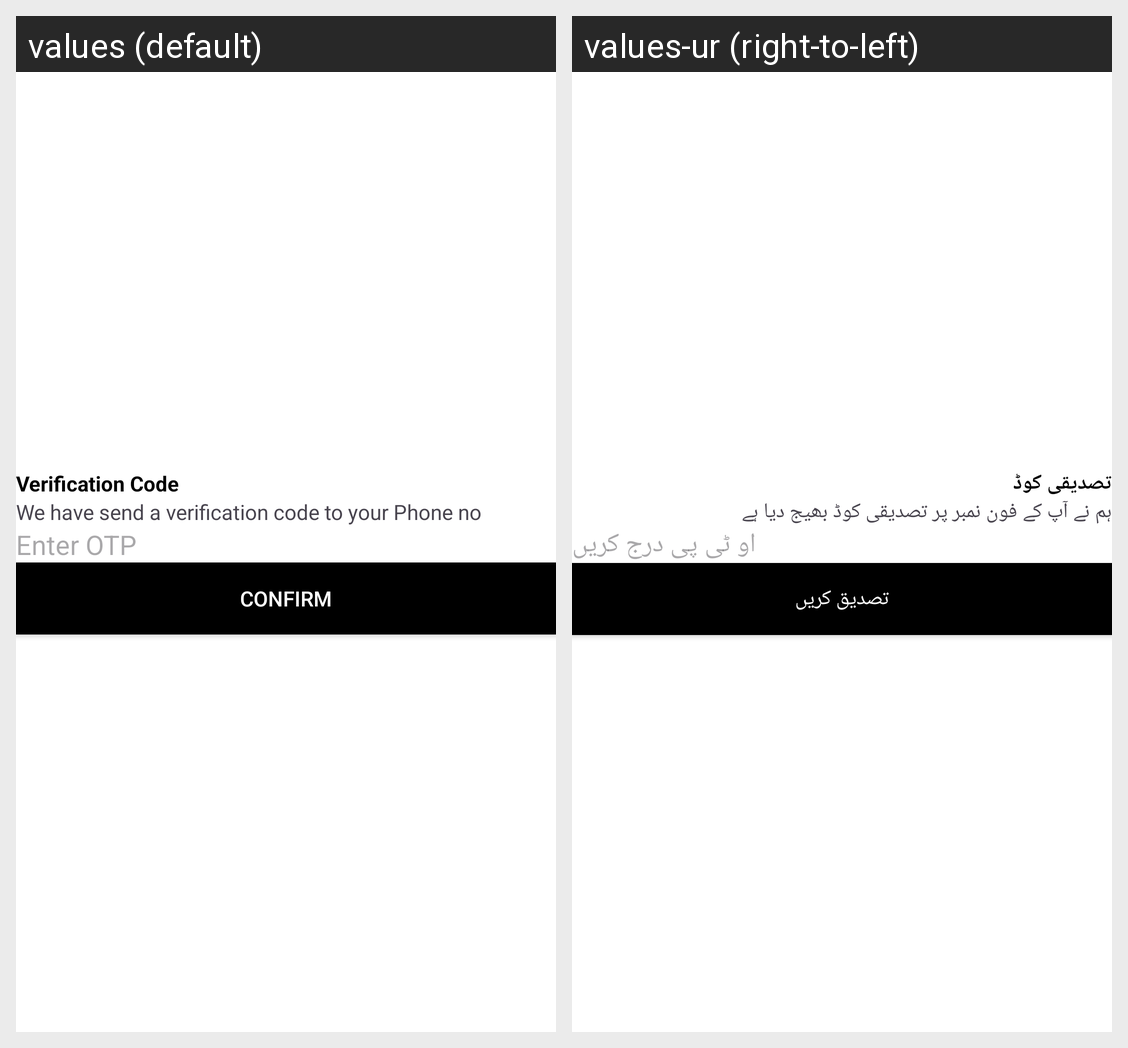

The same Android screen rendered under two of its app's locales, left to right. List the strings drawn on it with the default value and each locale's translation.
Android screen res/layout/activity_phone_auth2.xml rendered under 2 locales, left to right: values (default), values-ur (right-to-left). Device: Nexus 5 (rendered at 1080×1920; each locale shown at half size, 540×960, under a caption strip naming it); theme Theme.SnapStore.
Strings drawn on this screen, with the default value and each locale's value (text and hints the layout hard-codes, and strings that could not be matched under every locale, appear in the picture but are not listed):

str_verification_code
  values: Verification Code
  values-ur: تصدیقی کوڈ

str_we_have_send_a_verification_code_to_your_phone_no
  values: We have send a verification code to your Phone no
  values-ur: ہم نے آپ کے فون نمبر پر تصدیقی کوڈ بھیج دیا ہے

str_enter_otp
  values: Enter OTP
  values-ur: او ٹی پی درج کریں

str_confirm
  values: Confirm
  values-ur: تصدیق کریں
